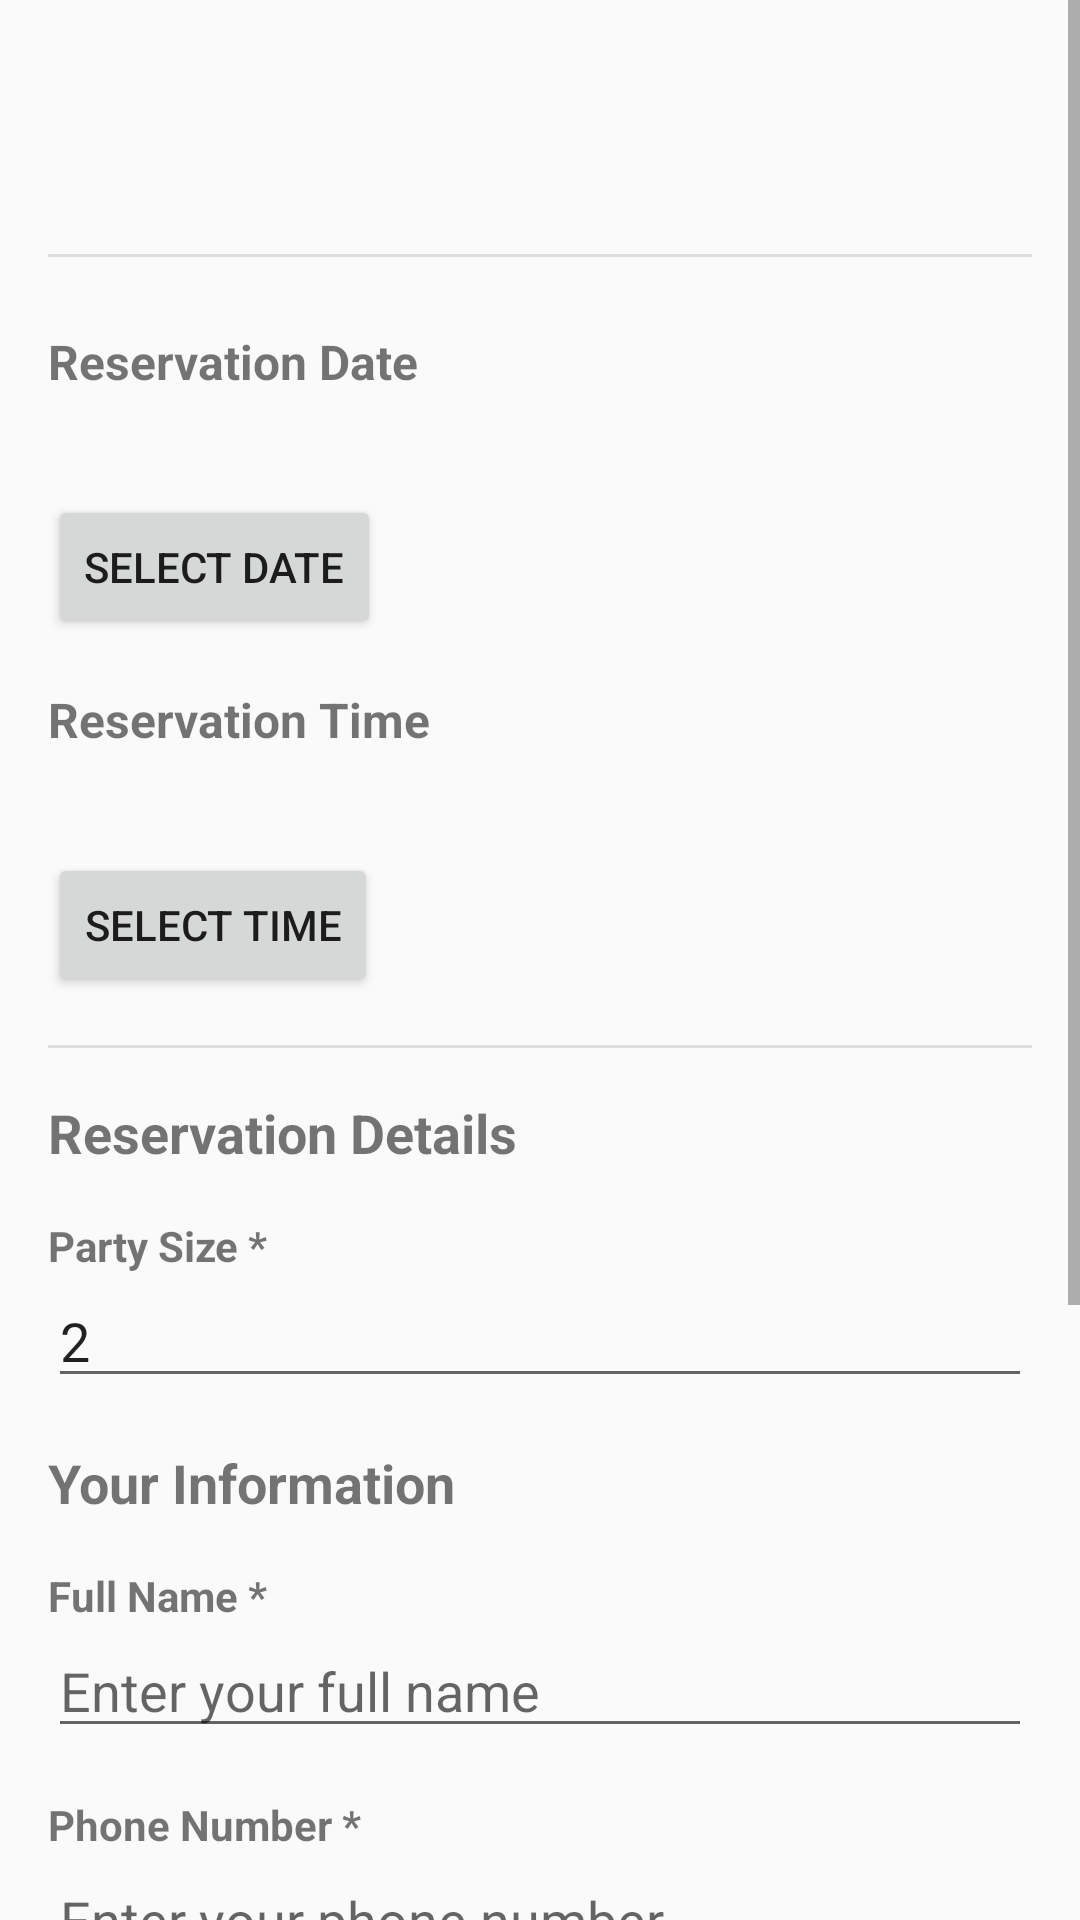

Write the Android layout XML for this screen, with the resource values it uses.
<!-- AndroidManifest.xml: activity theme Theme.AppCompat.Light.DarkActionBar -->
<!-- res/layout/activity_reservation.xml -->
<?xml version="1.0" encoding="utf-8"?>
<ScrollView xmlns:android="http://schemas.android.com/apk/res/android"
    xmlns:app="http://schemas.android.com/apk/res-auto"
    xmlns:tools="http://schemas.android.com/tools"
    android:layout_width="match_parent"
    android:layout_height="match_parent"
    tools:context=".ReservationActivity">

    <LinearLayout
        android:layout_width="match_parent"
        android:layout_height="wrap_content"
        android:orientation="vertical"
        android:padding="16dp">

        <TextView
            android:id="@+id/shop_name"
            android:layout_width="match_parent"
            android:layout_height="wrap_content"
            android:textSize="20sp"
            android:textStyle="bold"
            tools:text="Shop Name" />

        <TextView
            android:id="@+id/table_info"
            android:layout_width="match_parent"
            android:layout_height="wrap_content"
            android:layout_marginTop="4dp"
            android:textSize="16sp"
            tools:text="Table 1 - Standard" />

        <View
            android:layout_width="match_parent"
            android:layout_height="1dp"
            android:layout_marginTop="16dp"
            android:layout_marginBottom="16dp"
            android:background="#DDDDDD" />

        <TextView
            android:layout_width="match_parent"
            android:layout_height="wrap_content"
            android:layout_marginTop="8dp"
            android:text="Reservation Date"
            android:textSize="16sp"
            android:textStyle="bold" />

        <TextView
            android:id="@+id/date_text"
            android:layout_width="match_parent"
            android:layout_height="wrap_content"
            android:layout_marginTop="4dp"
            android:textSize="16sp"
            tools:text="Friday, April 5, 2025" />

        <Button
            android:id="@+id/select_date_button"
            android:layout_width="wrap_content"
            android:layout_height="wrap_content"
            android:layout_marginTop="8dp"
            android:text="Select Date" />

        <TextView
            android:layout_width="match_parent"
            android:layout_height="wrap_content"
            android:layout_marginTop="16dp"
            android:text="Reservation Time"
            android:textSize="16sp"
            android:textStyle="bold" />

        <TextView
            android:id="@+id/time_text"
            android:layout_width="match_parent"
            android:layout_height="wrap_content"
            android:layout_marginTop="4dp"
            android:textSize="16sp"
            tools:text="6:00 PM" />

        <Button
            android:id="@+id/select_time_button"
            android:layout_width="wrap_content"
            android:layout_height="wrap_content"
            android:layout_marginTop="8dp"
            android:text="Select Time" />

        <View
            android:layout_width="match_parent"
            android:layout_height="1dp"
            android:layout_marginTop="16dp"
            android:layout_marginBottom="16dp"
            android:background="#DDDDDD" />

        <TextView
            android:layout_width="match_parent"
            android:layout_height="wrap_content"
            android:text="Reservation Details"
            android:textSize="18sp"
            android:textStyle="bold" />

        <TextView
            android:layout_width="match_parent"
            android:layout_height="wrap_content"
            android:layout_marginTop="16dp"
            android:text="Party Size *"
            android:textStyle="bold" />

        <EditText
            android:id="@+id/party_size"
            android:layout_width="match_parent"
            android:layout_height="wrap_content"
            android:hint="Number of people"
            android:inputType="number"
            android:maxLength="2"
            android:text="2" />

        <TextView
            android:layout_width="match_parent"
            android:layout_height="wrap_content"
            android:layout_marginTop="16dp"
            android:text="Your Information"
            android:textSize="18sp"
            android:textStyle="bold" />

        <TextView
            android:layout_width="match_parent"
            android:layout_height="wrap_content"
            android:layout_marginTop="16dp"
            android:text="Full Name *"
            android:textStyle="bold" />

        <EditText
            android:id="@+id/customer_name"
            android:layout_width="match_parent"
            android:layout_height="wrap_content"
            android:hint="Enter your full name"
            android:inputType="textPersonName" />

        <TextView
            android:layout_width="match_parent"
            android:layout_height="wrap_content"
            android:layout_marginTop="16dp"
            android:text="Phone Number *"
            android:textStyle="bold" />

        <EditText
            android:id="@+id/customer_phone"
            android:layout_width="match_parent"
            android:layout_height="wrap_content"
            android:hint="Enter your phone number"
            android:inputType="phone" />

        <TextView
            android:layout_width="match_parent"
            android:layout_height="wrap_content"
            android:layout_marginTop="16dp"
            android:text="Email"
            android:textStyle="bold" />

        <EditText
            android:id="@+id/customer_email"
            android:layout_width="match_parent"
            android:layout_height="wrap_content"
            android:hint="Enter your email address"
            android:inputType="textEmailAddress" />

        <TextView
            android:layout_width="match_parent"
            android:layout_height="wrap_content"
            android:layout_marginTop="16dp"
            android:text="Special Requests / Notes"
            android:textStyle="bold" />

        <EditText
            android:id="@+id/notes"
            android:layout_width="match_parent"
            android:layout_height="wrap_content"
            android:hint="Any special requests or notes"
            android:inputType="textMultiLine"
            android:lines="3" />

        <Button
            android:id="@+id/submit_button"
            android:layout_width="match_parent"
            android:layout_height="wrap_content"
            android:layout_marginTop="24dp"
            android:text="Book Table" />

    </LinearLayout>
</ScrollView>
<!-- resources referenced by this layout -->
<resources>

</resources>
